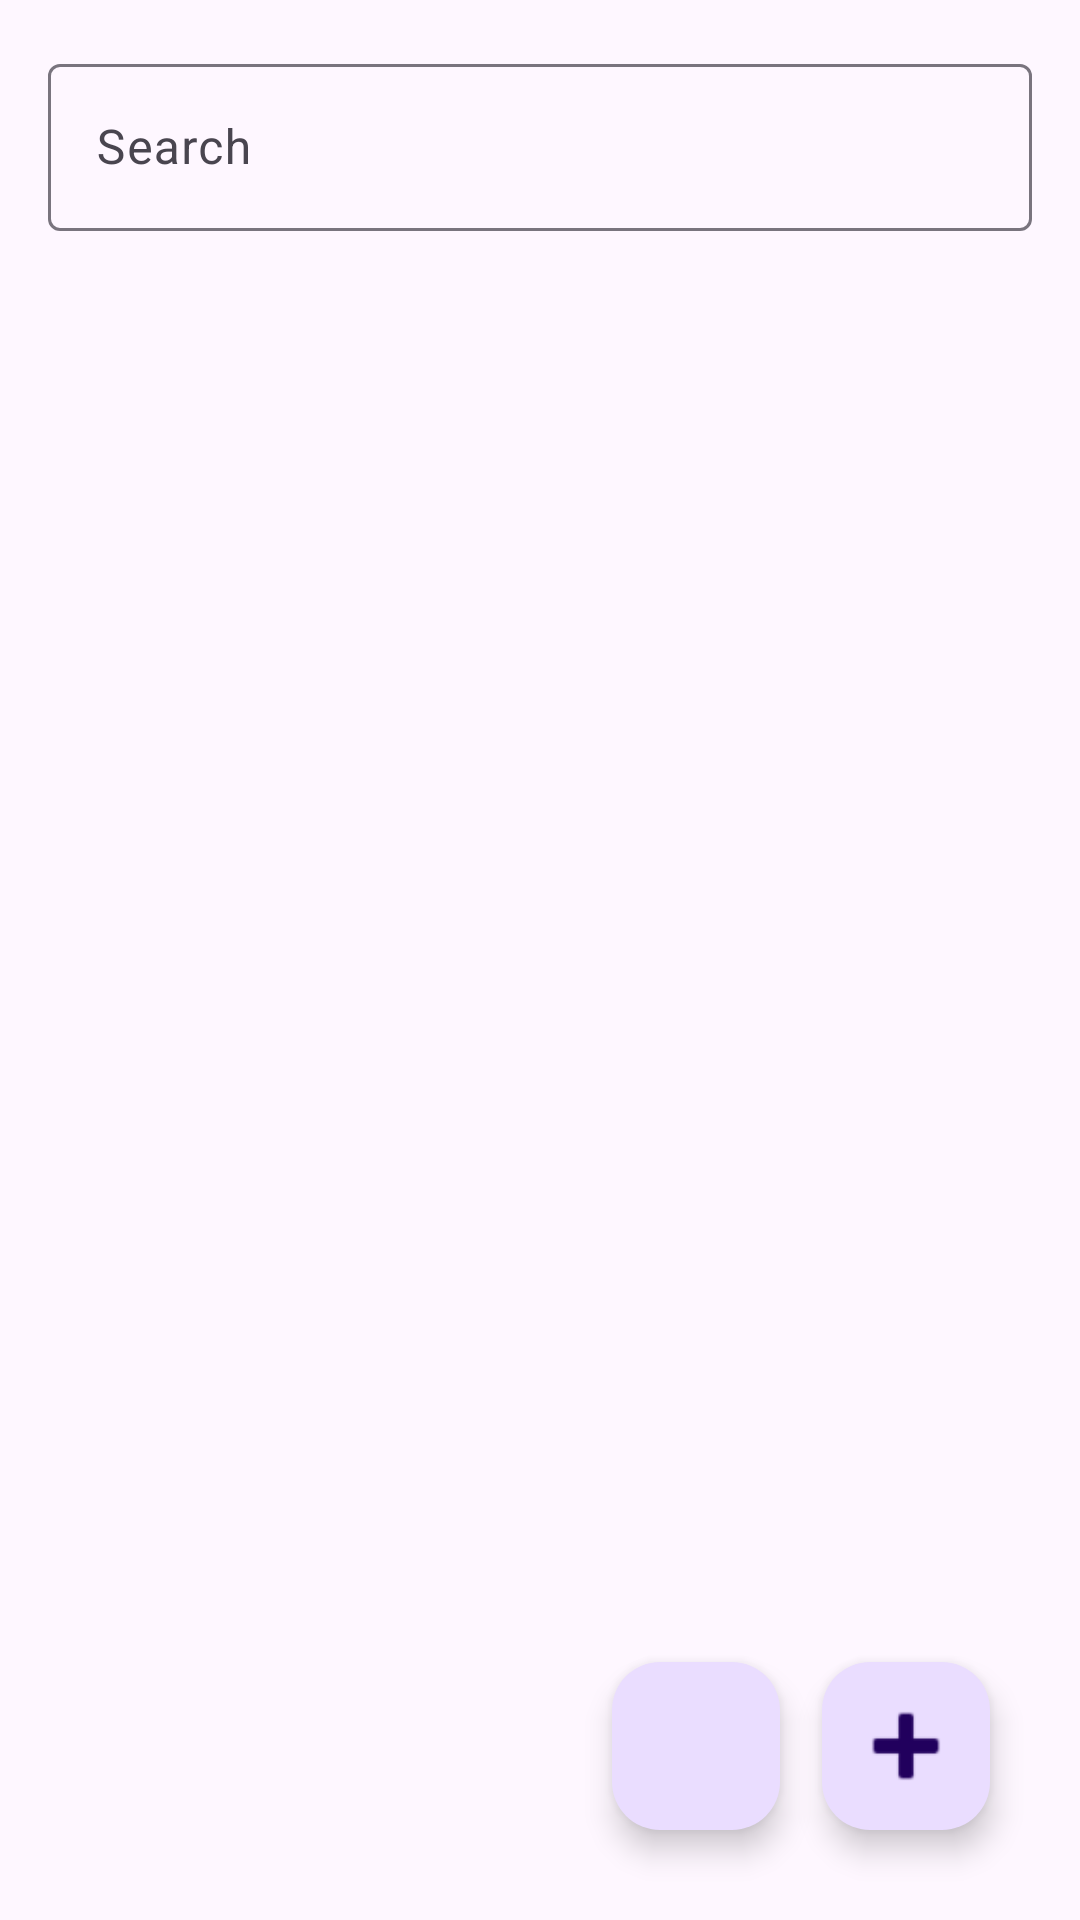

Write the Android layout XML for this screen, with the resource values it uses.
<!-- AndroidManifest.xml: application theme Theme.QrNotes -->
<!-- res/layout/fragment_first.xml -->
<?xml version="1.0" encoding="utf-8"?>
<androidx.coordinatorlayout.widget.CoordinatorLayout xmlns:android="http://schemas.android.com/apk/res/android"
    xmlns:app="http://schemas.android.com/apk/res-auto"
    xmlns:tools="http://schemas.android.com/tools"
    android:layout_width="match_parent"
    android:layout_height="match_parent"
    tools:context=".FirstFragment">

    <androidx.core.widget.NestedScrollView xmlns:android="http://schemas.android.com/apk/res/android"

        android:layout_width="match_parent"
        android:layout_height="match_parent">

        <androidx.constraintlayout.widget.ConstraintLayout
            android:layout_width="match_parent"
            android:layout_height="match_parent"
            android:padding="16dp">


            <com.google.android.material.textfield.TextInputLayout
                android:id="@+id/searchTextLayout"
                android:layout_width="match_parent"
                android:layout_height="wrap_content"
                android:hint="Search"
                app:endIconMode="clear_text"
                app:layout_constraintStart_toStartOf="parent"
                app:layout_constraintTop_toTopOf="parent"
                >

                <com.google.android.material.textfield.TextInputEditText
                    android:id="@+id/searchText"
                    android:layout_width="match_parent"
                    android:layout_height="wrap_content" />

            </com.google.android.material.textfield.TextInputLayout>
            


            <androidx.recyclerview.widget.RecyclerView
                android:id="@+id/my_recycler_view"
                android:layout_width="match_parent"
                android:layout_height="wrap_content"
                app:layout_constraintBottom_toBottomOf="parent"
                app:layout_constraintEnd_toEndOf="parent"
                app:layout_constraintStart_toStartOf="parent"
                app:layout_constraintTop_toBottomOf="@+id/searchTextLayout" />


        </androidx.constraintlayout.widget.ConstraintLayout>
    </androidx.core.widget.NestedScrollView>

    <com.google.android.material.floatingactionbutton.FloatingActionButton
        android:id="@+id/fabNew"
        android:layout_width="wrap_content"
        android:layout_height="wrap_content"
        android:layout_gravity="bottom|end"
        android:layout_marginEnd="30dp"
        android:layout_marginBottom="30dp"
        app:layout_constraintBottom_toBottomOf="parent"
        app:layout_constraintEnd_toEndOf="parent"
        app:maxImageSize="40dp"
        app:srcCompat="@android:drawable/ic_input_add"
        tools:ignore="SpeakableTextPresentCheck" />

    <com.google.android.material.floatingactionbutton.FloatingActionButton
        android:id="@+id/fabScanQr"
        android:layout_width="wrap_content"
        android:layout_height="wrap_content"
        android:layout_gravity="bottom|end"
        android:layout_marginEnd="100dp"
        android:layout_marginBottom="30dp"
        app:layout_constraintBottom_toBottomOf="parent"
        app:layout_constraintEnd_toEndOf="parent"
        app:maxImageSize="40dp"
        app:srcCompat="@drawable/qr_code"
        tools:ignore="SpeakableTextPresentCheck" />

</androidx.coordinatorlayout.widget.CoordinatorLayout>
<!-- resources referenced by this layout -->
<resources>
  <string name="next">Next</string>
  <style name="Theme.QrNotes" parent="Base.Theme.QrNotes">
          
          <item name="android:navigationBarColor">@android:color/transparent</item>
          <item name="android:statusBarColor">@android:color/transparent</item>
          <item name="android:windowLightStatusBar">?attr/isLightTheme</item>
      </style>
  <style name="Base.Theme.QrNotes" parent="Theme.Material3.DayNight.NoActionBar">
          
          
      </style>
</resources>
